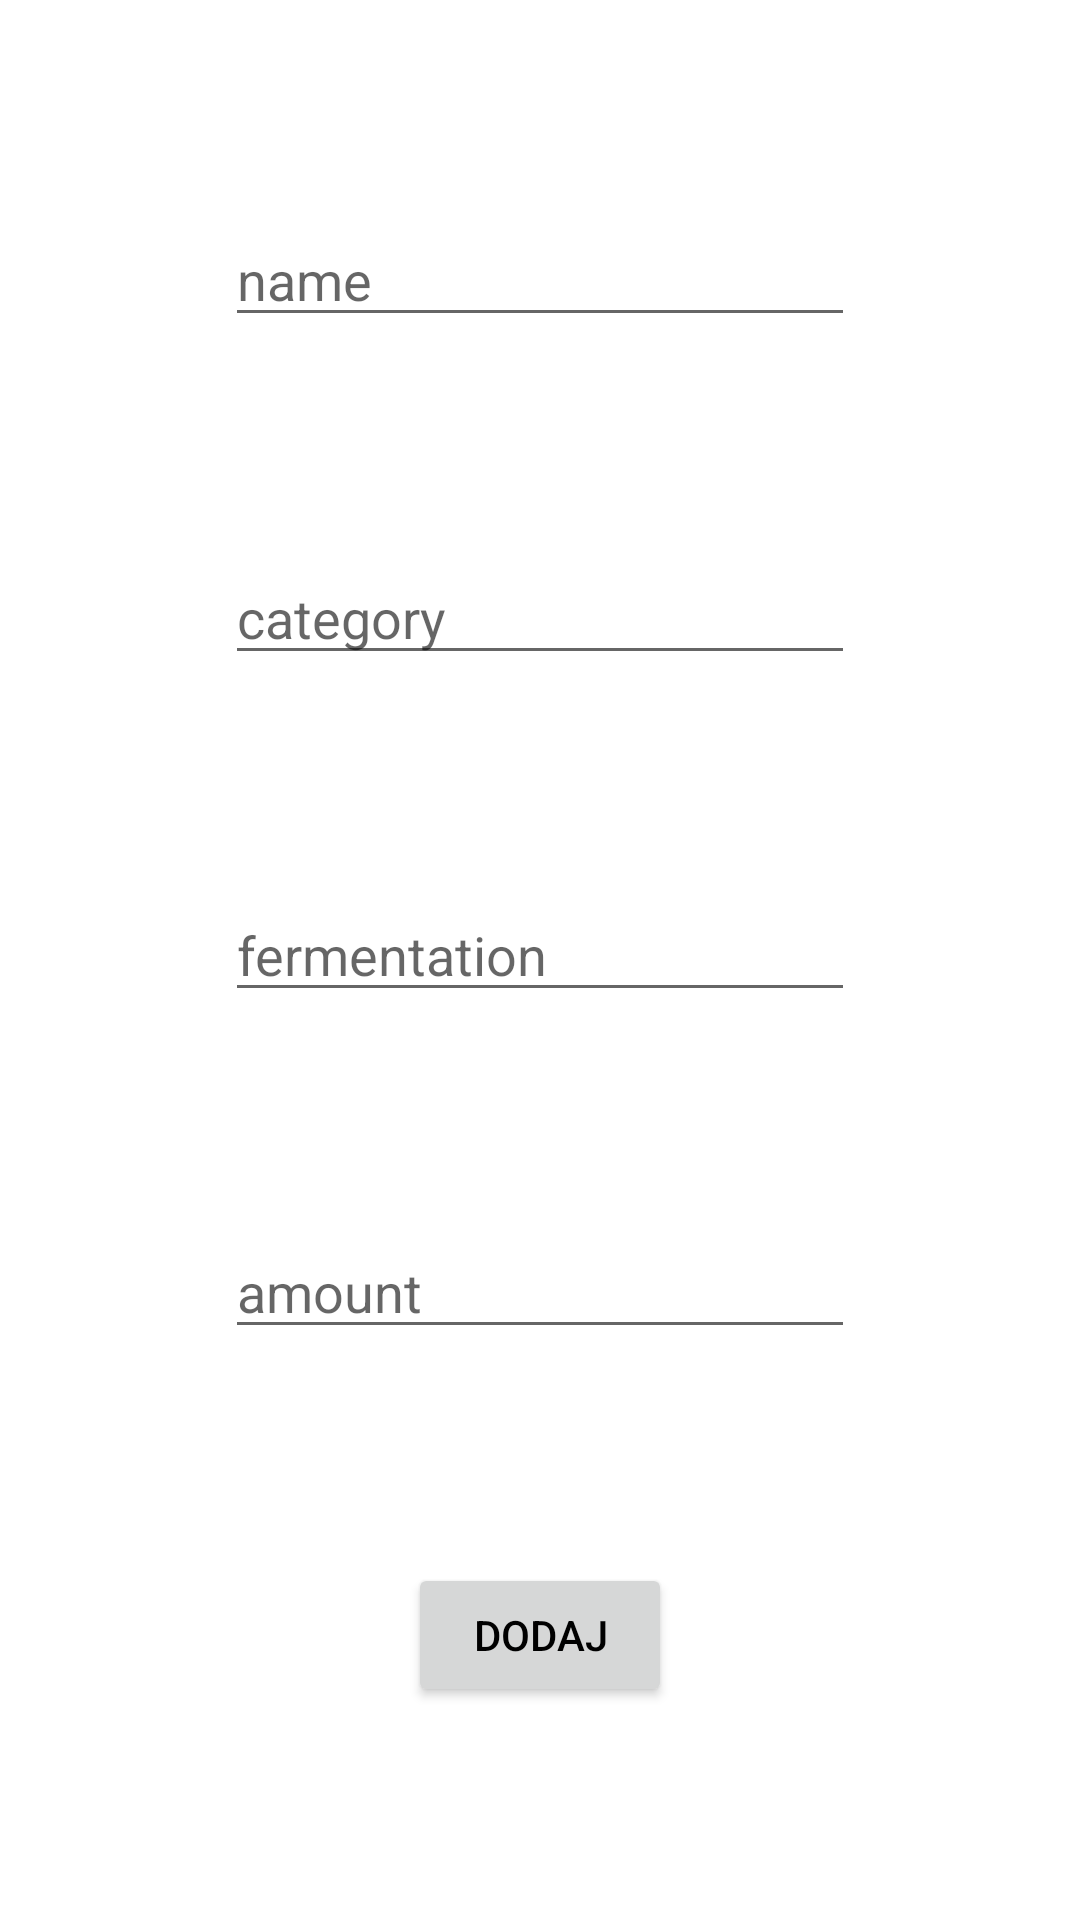

Android layout source for this screen:
<!-- AndroidManifest.xml: application theme Theme.SIBO -->
<!-- res/layout/activity_add_product.xml -->
<?xml version="1.0" encoding="utf-8"?>
<androidx.constraintlayout.widget.ConstraintLayout xmlns:android="http://schemas.android.com/apk/res/android"
    xmlns:app="http://schemas.android.com/apk/res-auto"
    xmlns:tools="http://schemas.android.com/tools"
    android:layout_width="match_parent"
    android:layout_height="match_parent"
    tools:context=".activities.AddProductActivity">

    <EditText
        android:id="@+id/et_name_product"
        android:layout_width="wrap_content"
        android:layout_height="wrap_content"
        android:ems="10"
        android:hint="name"
        android:inputType="textPersonName"
        app:layout_constraintBottom_toTopOf="@+id/et_category"
        app:layout_constraintEnd_toEndOf="parent"
        app:layout_constraintHorizontal_bias="0.5"
        app:layout_constraintStart_toStartOf="parent"
        app:layout_constraintTop_toTopOf="parent" />

    <EditText
        android:id="@+id/et_category"
        android:layout_width="wrap_content"
        android:layout_height="wrap_content"
        android:ems="10"
        android:hint="category"
        android:inputType="textPersonName"
        app:layout_constraintBottom_toTopOf="@+id/et_fermentation"
        app:layout_constraintEnd_toEndOf="parent"
        app:layout_constraintHorizontal_bias="0.5"
        app:layout_constraintStart_toStartOf="parent"
        app:layout_constraintTop_toBottomOf="@+id/et_name_product" />

    <EditText
        android:id="@+id/et_fermentation"
        android:layout_width="wrap_content"
        android:layout_height="wrap_content"
        android:ems="10"
        android:hint="fermentation"
        android:inputType="textPersonName"
        app:layout_constraintBottom_toTopOf="@+id/et_amount"
        app:layout_constraintEnd_toEndOf="parent"
        app:layout_constraintHorizontal_bias="0.5"
        app:layout_constraintStart_toStartOf="parent"
        app:layout_constraintTop_toBottomOf="@+id/et_category" />

    <EditText
        android:id="@+id/et_amount"
        android:layout_width="wrap_content"
        android:layout_height="wrap_content"
        android:ems="10"
        android:hint="amount"
        android:inputType="textPersonName"
        app:layout_constraintBottom_toTopOf="@+id/btn_add_product"
        app:layout_constraintEnd_toEndOf="parent"
        app:layout_constraintHorizontal_bias="0.5"
        app:layout_constraintStart_toStartOf="parent"
        app:layout_constraintTop_toBottomOf="@+id/et_fermentation" />

    <Button
        android:id="@+id/btn_add_product"
        android:layout_width="wrap_content"
        android:layout_height="wrap_content"
        android:text="dodaj"
        app:layout_constraintBottom_toBottomOf="parent"
        app:layout_constraintEnd_toEndOf="parent"
        app:layout_constraintHorizontal_bias="0.5"
        app:layout_constraintStart_toStartOf="parent"
        app:layout_constraintTop_toBottomOf="@+id/et_amount" />
</androidx.constraintlayout.widget.ConstraintLayout>
<!-- resources referenced by this layout -->
<resources>
  <style name="Theme.SIBO" parent="Theme.MaterialComponents.Light.DarkActionBar">
          <item name="android:forceDarkAllowed" tools:targetApi="q">false</item>
          
          <item name="colorPrimary">@color/colorPrimary</item>
          <item name="colorPrimaryVariant">@color/colorPrimaryDark</item>
          <item name="colorOnPrimary">@color/white</item>
          
          <item name="colorSecondary">@color/colorAccent</item>
          <item name="colorSecondaryVariant">@color/colorPrimary</item>
          <item name="colorOnSecondary">@color/black</item>
          
          <item name="android:statusBarColor" tools:targetApi="l">?attr/colorPrimaryVariant</item>
          
          <item name="android:textColor">@color/black</item>
      </style>
  <color name="colorPrimary">#EA80A4</color>
  <color name="colorPrimaryDark">#8F4760</color>
  <color name="white">#FFFFFFFF</color>
  <color name="colorAccent">#E91E63</color>
  <color name="black">#FF000000</color>
</resources>
